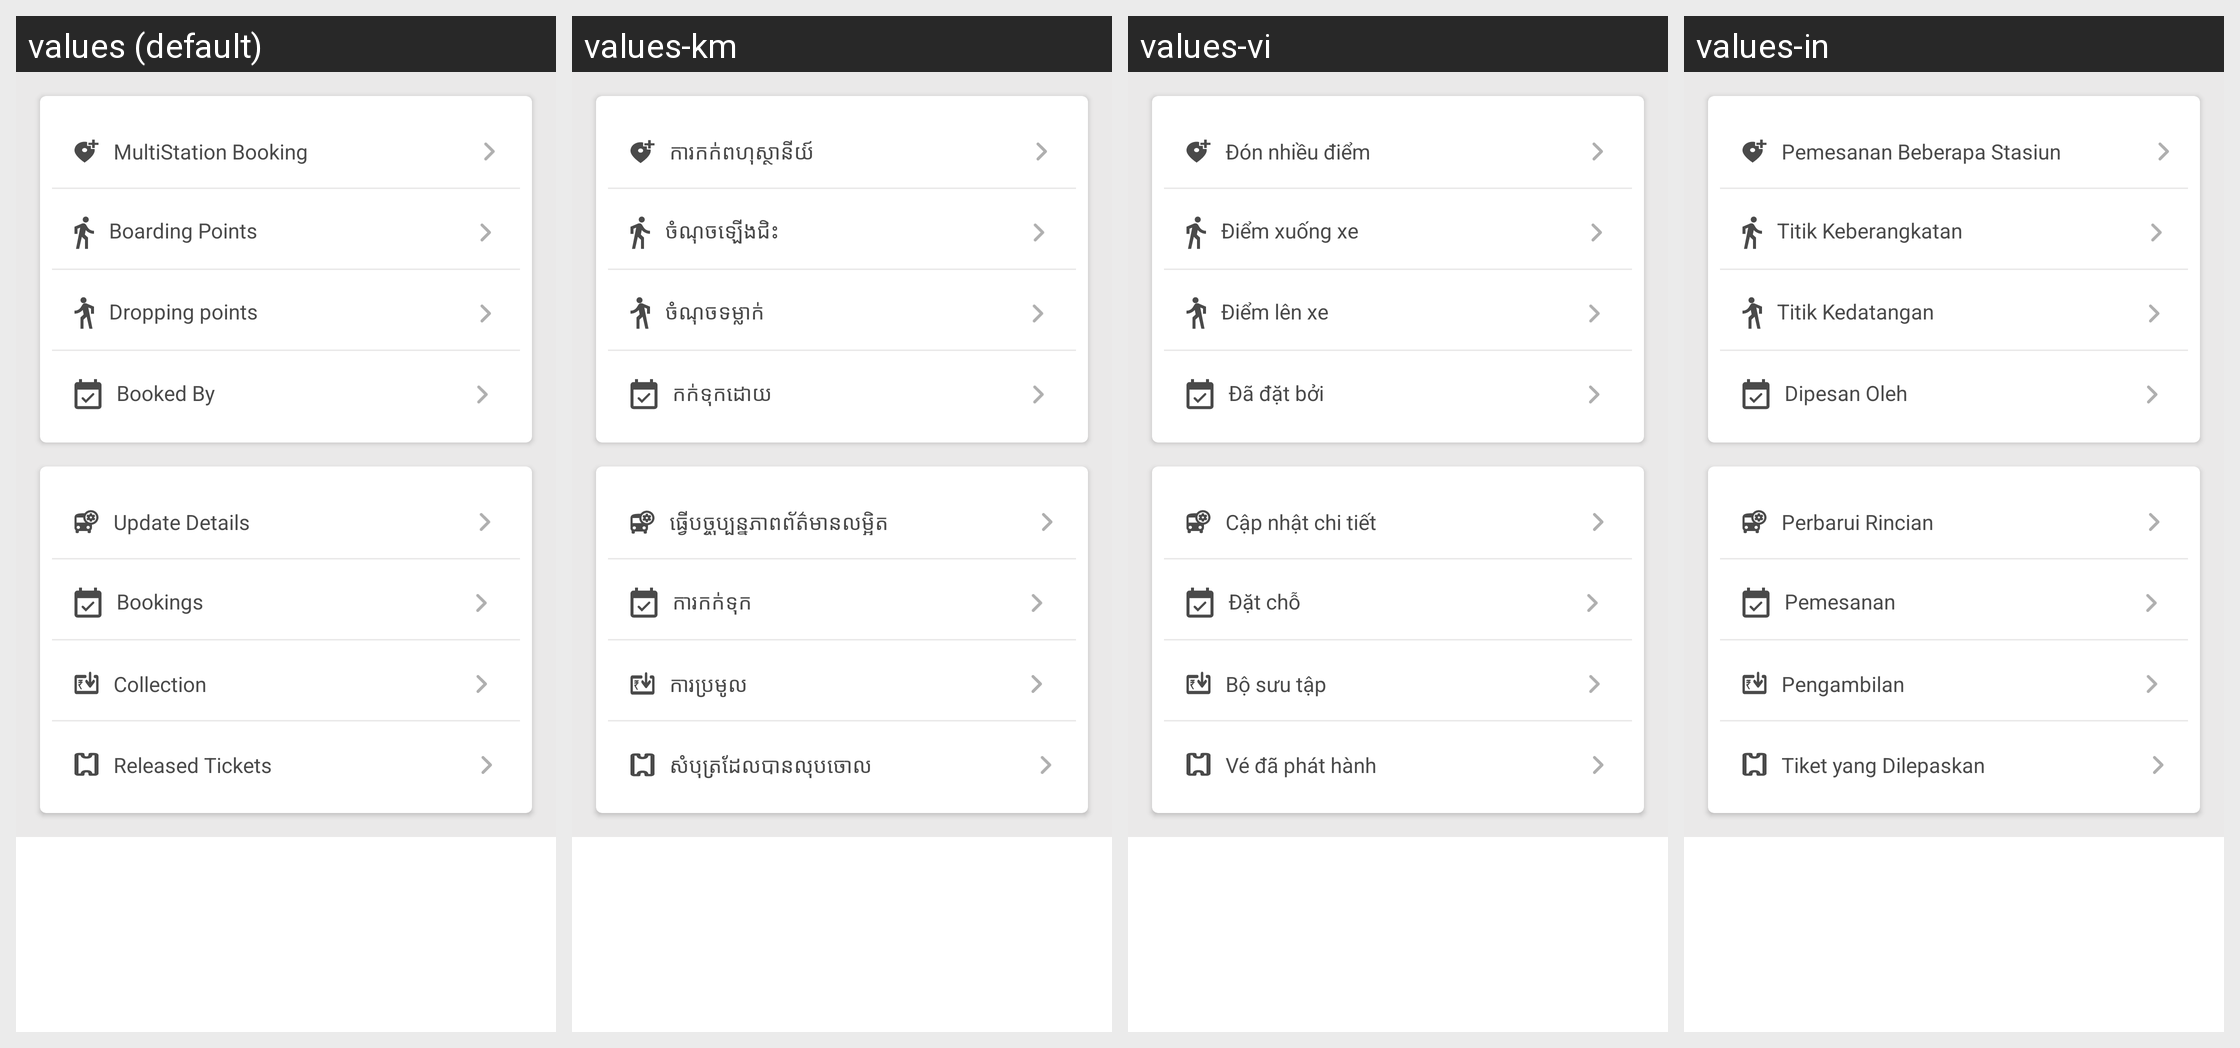

Locale-by-locale string values for the Android screen shown in this grid:
Android screen res/layout/include_summary_layout.xml rendered under 4 locales, left to right: values (default), values-km, values-vi, values-in. Device: Nexus 5 (rendered at 1080×1920; each locale shown at half size, 540×960, under a caption strip naming it); theme AppTheme.
Other locales in the repository, not shown: values-es.
Strings drawn on this screen, with the default value and each locale's value (text and hints the layout hard-codes, and strings that could not be matched under every locale, appear in the picture but are not listed):

multistation_booking
  values: MultiStation Booking
  values-km: ការកក់ពហុស្ថានីយ៍
  values-vi: Đón nhiều điểm
  values-in: Pemesanan Beberapa Stasiun

boarding_points
  values: Boarding Points
  values-km: ចំណុចឡើងជិះ
  values-vi: Điểm xuống xe
  values-in: Titik Keberangkatan

dropping_points
  values: Dropping points
  values-km: ចំណុចទម្លាក់
  values-vi: Điểm lên xe
  values-in: Titik Kedatangan

booked_by
  values: Booked By
  values-km: កក់ទុកដោយ
  values-vi: Đã đặt bởi
  values-in: Dipesan Oleh

service_details
  values: Update Details
  values-km: ធ្វើបច្ចុប្បន្នភាពព័ត៌មានលម្អិត
  values-vi: Cập nhật chi tiết
  values-in: Perbarui Rincian

bookings
  values: Bookings
  values-km: ការកក់ទុក
  values-vi: Đặt chỗ
  values-in: Pemesanan

collection
  values: Collection
  values-km: ការប្រមូល
  values-vi: Bộ sưu tập
  values-in: Pengambilan

released_tickets
  values: Released Tickets
  values-km: សំបុត្រដែលបានលុបចោល
  values-vi: Vé đã phát hành
  values-in: Tiket yang Dilepaskan
